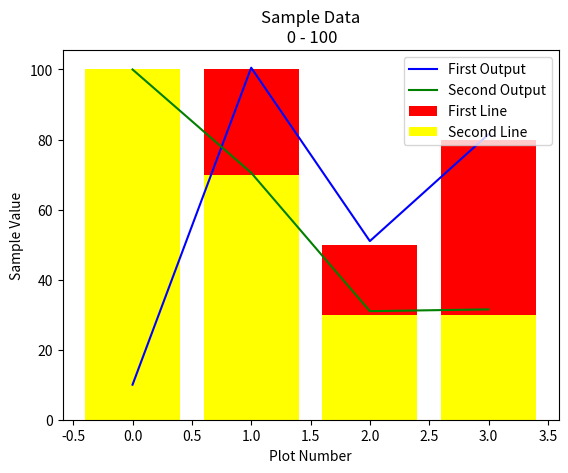

Recreate this plot in Python.
import matplotlib.pyplot as plt
import numpy as np

x_array = [ 0 , 1, 2 , 3 ]
y_array = [ 10 , 100 , 50 , 80 ]
x2_array = [ 0 , 1 , 2 , 3 ]
y2_array = [ 100 , 70 , 30 , 30 ]

#define a function which can perform z = x/2 + y. Then plot z.
z = np.array(x_array)/2 + np.array(y_array)
z2 = np.array(x2_array)/2 + np.array(y2_array) 

plt.bar(x_array, y_array, label= 'First Line', color= 'red' )
plt.bar(x2_array, y2_array, label= 'Second Line', color= 'yellow' )
plt.plot(x_array, z, label= 'First Output', color= 'blue' )
plt.plot(x_array, z2, label= 'Second Output', color= 'green' )
plt.xlabel( 'Plot Number' )
plt.ylabel( 'Sample Value' )
plt.title( 'Sample Data\n 0 - 100' )
plt.legend()
plt.show()
